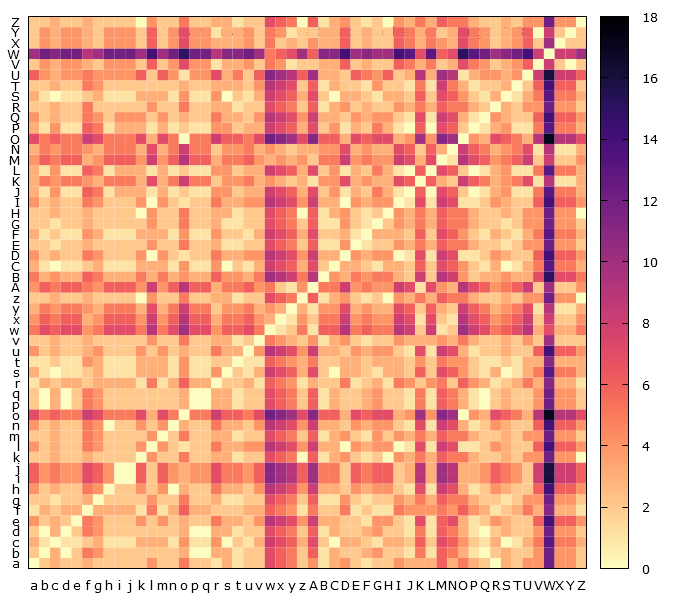

Values plotted in this chart, from the file beside it:
, a, b, c, d, e, f, g, h, i, j, k, l, m, n, o, p, q, r, s, t, u, v, w
a, 0, 2, 3, 2, 2, 3, 2, 2, 2, 2, 2, 4, 2, 2, 5, 2, 2, 1, 3, 1, 2, 2, 7
b, 2, 0, 3, 0, 2, 5, 4, 2, 2, 2, 2, 2, 2, 2, 3, 0, 0, 3, 3, 1, 2, 2, 7
c, 3, 1, 0, 1, 1, 2, 3, 1, 1, 1, 3, 3, 3, 1, 4, 1, 1, 4, 0, 2, 1, 3, 8
d, 2, 0, 3, 0, 2, 5, 4, 2, 2, 2, 2, 2, 2, 2, 3, 0, 0, 3, 3, 1, 2, 2, 7
e, 4, 2, 3, 2, 0, 5, 4, 2, 2, 2, 4, 2, 4, 2, 3, 2, 2, 5, 3, 3, 2, 4, 9
f, 1, 3, 2, 3, 3, 0, 3, 3, 3, 3, 1, 5, 1, 3, 6, 3, 3, 2, 2, 2, 3, 3, 6
g, 2, 2, 1, 2, 2, 3, 0, 2, 2, 2, 2, 4, 2, 2, 5, 2, 2, 3, 1, 1, 2, 2, 7
h, 4, 2, 3, 2, 2, 5, 4, 0, 2, 2, 4, 2, 4, 0, 3, 2, 2, 5, 3, 3, 2, 4, 9
i, 6, 4, 5, 4, 4, 7, 6, 4, 0, 0, 6, 2, 6, 4, 3, 4, 4, 7, 5, 5, 4, 6, 11
j, 6, 4, 5, 4, 4, 7, 6, 4, 0, 0, 6, 2, 6, 4, 3, 4, 4, 7, 5, 5, 4, 6, 11
k, 2, 2, 3, 2, 2, 3, 2, 2, 2, 2, 0, 4, 2, 2, 5, 2, 2, 3, 3, 1, 2, 2, 7
l, 4, 2, 3, 2, 2, 5, 4, 2, 2, 2, 4, 0, 4, 2, 1, 2, 2, 5, 3, 3, 4, 4, 9
m, 2, 2, 3, 2, 2, 5, 4, 2, 2, 2, 2, 4, 0, 2, 5, 2, 2, 3, 3, 1, 2, 2, 7
n, 4, 2, 3, 2, 2, 5, 4, 0, 2, 2, 4, 2, 4, 0, 3, 2, 2, 5, 3, 3, 2, 4, 9
o, 7, 5, 6, 5, 5, 8, 7, 5, 5, 5, 7, 3, 7, 5, 0, 5, 5, 8, 6, 6, 5, 7, 12
p, 2, 0, 3, 0, 2, 5, 4, 2, 2, 2, 2, 2, 2, 2, 3, 0, 0, 3, 3, 1, 2, 2, 7
q, 2, 0, 3, 0, 2, 5, 4, 2, 2, 2, 2, 2, 2, 2, 3, 0, 0, 3, 3, 1, 2, 2, 7
r, 1, 3, 2, 3, 3, 2, 3, 3, 3, 3, 1, 5, 1, 3, 6, 3, 3, 0, 2, 2, 3, 1, 6
s, 3, 1, 0, 1, 1, 2, 3, 1, 1, 1, 3, 3, 3, 1, 4, 1, 1, 4, 0, 2, 1, 3, 8
t, 1, 1, 2, 1, 1, 4, 3, 1, 1, 1, 3, 3, 3, 1, 4, 1, 1, 2, 2, 0, 1, 1, 6
u, 4, 2, 3, 2, 2, 3, 4, 2, 2, 2, 4, 2, 4, 2, 3, 2, 2, 5, 3, 3, 0, 4, 9
v, 2, 2, 3, 2, 2, 3, 2, 2, 2, 2, 2, 4, 2, 2, 5, 2, 2, 3, 3, 1, 2, 0, 5
w, 5, 7, 6, 7, 7, 4, 5, 7, 7, 7, 5, 9, 5, 7, 10, 7, 7, 4, 6, 6, 7, 5, 0
x, 4, 6, 5, 6, 6, 3, 4, 6, 6, 6, 4, 8, 4, 6, 9, 6, 6, 3, 5, 5, 6, 4, 3
y, 3, 5, 4, 5, 5, 4, 3, 5, 5, 5, 3, 7, 3, 5, 8, 5, 5, 2, 4, 4, 5, 3, 4
z, 2, 2, 3, 2, 2, 3, 2, 2, 2, 2, 0, 4, 2, 2, 5, 2, 2, 3, 3, 1, 2, 2, 7
A, 4, 6, 5, 6, 6, 5, 4, 6, 6, 6, 4, 8, 4, 6, 9, 6, 6, 3, 5, 5, 6, 4, 5
B, 5, 3, 4, 3, 3, 6, 5, 3, 3, 3, 5, 3, 5, 3, 4, 3, 3, 6, 4, 4, 3, 5, 10
C, 3, 1, 0, 1, 1, 2, 3, 1, 1, 1, 3, 3, 3, 1, 4, 1, 1, 4, 0, 2, 1, 3, 8
D, 4, 2, 3, 2, 2, 5, 4, 2, 2, 2, 4, 0, 4, 2, 1, 2, 2, 5, 3, 3, 4, 4, 9
E, 2, 2, 1, 2, 2, 3, 2, 2, 2, 2, 2, 4, 2, 2, 5, 2, 2, 3, 1, 1, 2, 2, 7
F, 3, 1, 2, 1, 1, 4, 3, 1, 1, 1, 3, 3, 3, 1, 4, 1, 1, 4, 2, 2, 1, 3, 8
G, 2, 2, 1, 2, 2, 3, 2, 2, 2, 2, 2, 4, 2, 2, 5, 2, 2, 3, 1, 1, 2, 2, 7
H, 2, 2, 3, 2, 2, 3, 2, 2, 2, 2, 0, 4, 2, 2, 5, 2, 2, 3, 3, 1, 2, 2, 7
I, 4, 2, 3, 2, 2, 5, 4, 2, 2, 2, 4, 0, 4, 2, 1, 2, 2, 5, 3, 3, 4, 4, 9
J, 3, 1, 4, 1, 1, 6, 5, 1, 3, 3, 3, 1, 3, 1, 2, 1, 1, 4, 4, 2, 3, 3, 8
K, 3, 5, 4, 5, 5, 4, 3, 5, 5, 5, 3, 7, 3, 5, 8, 5, 5, 2, 4, 4, 5, 3, 4
L, 3, 1, 4, 1, 1, 6, 5, 1, 3, 3, 3, 1, 3, 1, 2, 1, 1, 4, 4, 2, 3, 3, 8
M, 4, 6, 5, 6, 6, 3, 4, 6, 6, 6, 4, 8, 4, 6, 9, 6, 6, 3, 5, 5, 6, 4, 3
N, 3, 5, 4, 5, 5, 4, 3, 5, 5, 5, 3, 7, 3, 5, 8, 5, 5, 2, 4, 4, 5, 3, 4
O, 7, 5, 6, 5, 5, 8, 7, 5, 5, 5, 7, 3, 7, 5, 0, 5, 5, 8, 6, 6, 5, 7, 12
P, 3, 1, 4, 1, 1, 6, 5, 1, 3, 3, 3, 1, 3, 1, 2, 1, 1, 4, 4, 2, 3, 3, 8
Q, 4, 2, 3, 2, 2, 5, 4, 2, 4, 4, 4, 2, 4, 2, 3, 2, 2, 5, 3, 3, 2, 4, 9
R, 2, 2, 3, 2, 2, 5, 2, 2, 2, 2, 2, 4, 2, 2, 5, 2, 2, 3, 3, 1, 2, 2, 7
S, 3, 1, 0, 1, 1, 2, 3, 1, 1, 1, 3, 3, 3, 1, 4, 1, 1, 4, 0, 2, 1, 3, 8
T, 2, 2, 3, 2, 2, 5, 4, 2, 2, 2, 2, 2, 2, 2, 3, 2, 2, 3, 3, 3, 2, 4, 9
U, 6, 4, 3, 4, 4, 5, 4, 4, 4, 4, 6, 2, 6, 4, 1, 4, 4, 7, 3, 5, 2, 6, 11
V, 2, 4, 3, 4, 4, 3, 2, 4, 4, 4, 2, 6, 2, 4, 7, 4, 4, 1, 3, 3, 4, 2, 5
W, 10, 12, 11, 12, 12, 9, 10, 12, 12, 12, 10, 14, 10, 12, 15, 12, 12, 9, 11, 11, 12, 10, 5
X, 2, 4, 3, 4, 4, 3, 2, 4, 4, 4, 2, 6, 2, 4, 7, 4, 4, 3, 3, 3, 4, 2, 5
Y, 2, 4, 3, 4, 4, 3, 2, 4, 4, 4, 2, 6, 2, 4, 7, 4, 4, 1, 3, 3, 4, 2, 5
Z, 2, 2, 3, 2, 2, 3, 2, 2, 2, 2, 0, 4, 2, 2, 5, 2, 2, 3, 3, 1, 2, 2, 7
